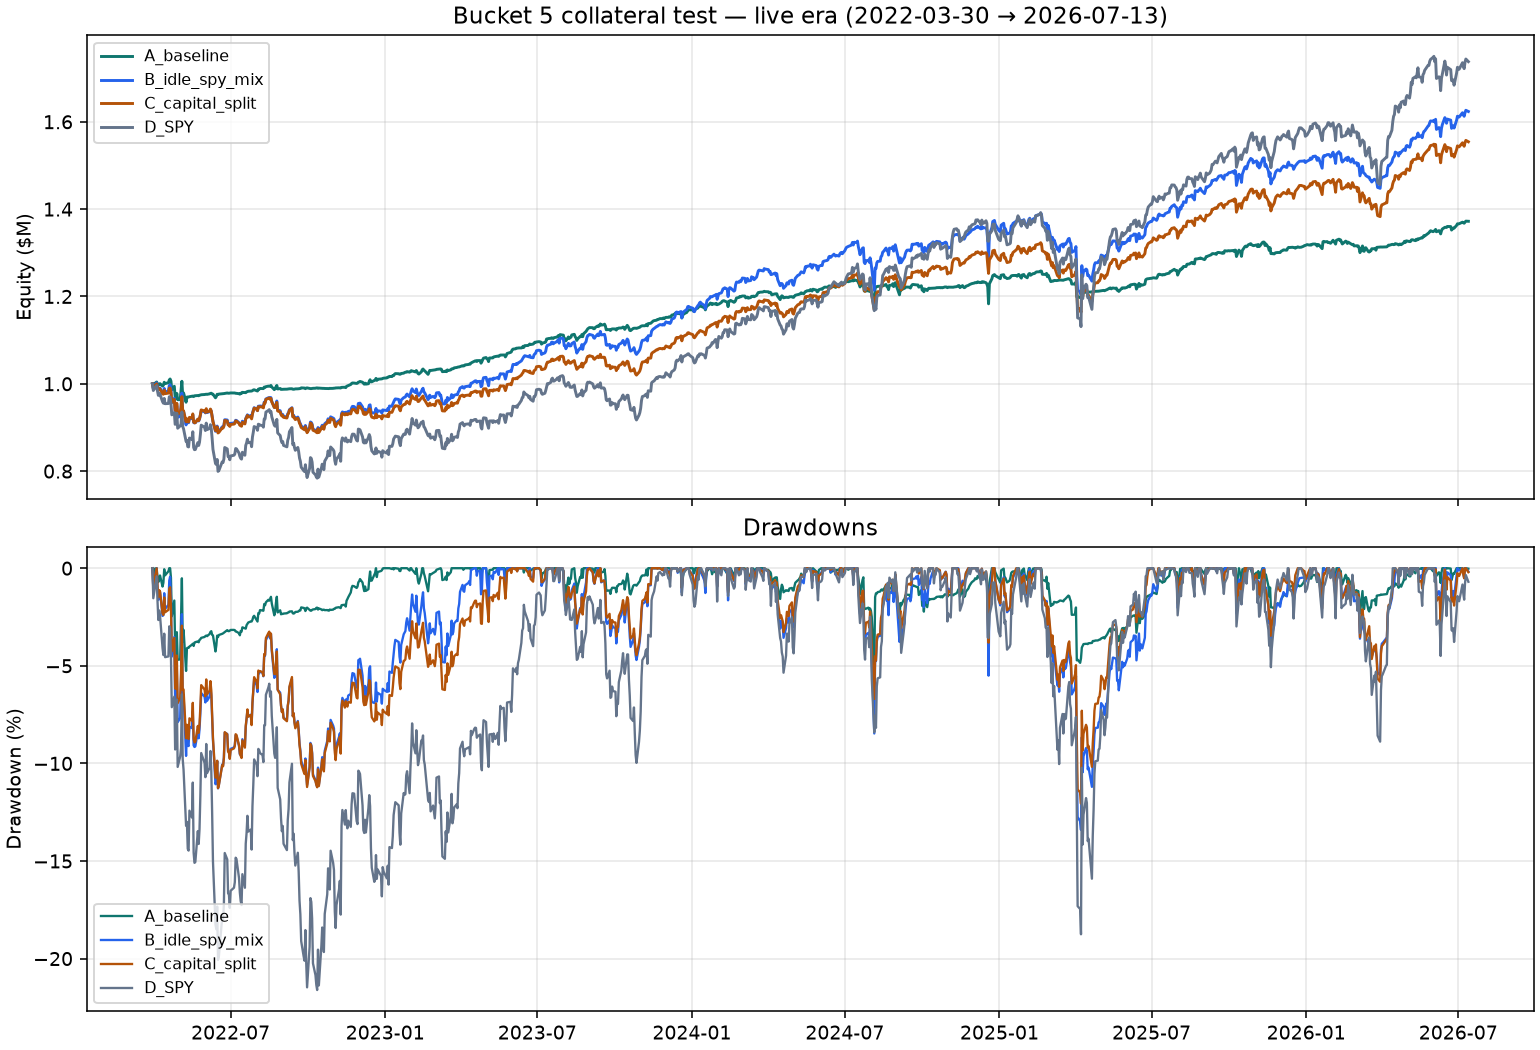

The file beside this chart, header and first rows:
date, A_baseline, B_idle_spy_mix, C_capital_split, D_SPY
2022-03-30, 1000000, 1000000, 1000000, 1000000
2022-03-31, 995479, 989231, 990044, 984609
2022-04-01, 999653, 994431, 993526, 987399
2022-04-04, 1004052, 1002165, 999955, 995858
2022-04-05, 999079, 992081, 991179, 983279
2022-04-06, 996916, 985921, 985182, 973447
2022-04-07, 999208, 990103, 988780, 978352
2022-04-08, 1000305, 990064, 988020, 975736
2022-04-11, 994609, 977657, 976834, 959058
2022-04-12, 996582, 978091, 976043, 955505
2022-04-13, 1003520, 989329, 984984, 966449
2022-04-14, 1000366, 981232, 977390, 954415
2022-04-18, 1002476, 983397, 978642, 954807
2022-04-19, 1008683, 995834, 989452, 970220
2022-04-20, 1010986, 997744, 990243, 969501
2022-04-21, 1006076, 986908, 980540, 955003
2022-04-22, 986044, 956775, 957421, 928799
2022-04-25, 994234, 966821, 964209, 934184
2022-04-26, 969742, 932464, 938436, 907129
2022-04-27, 966546, 930307, 938113, 909679
2022-04-28, 977836, 950026, 955247, 932658
2022-04-29, 963538, 923085, 930864, 898191
2022-05-02, 963747, 925283, 933672, 903597
2022-05-03, 983828, 946126, 945784, 907739
2022-05-04, 1005753, 978563, 970568, 935383
2022-05-05, 973018, 933578, 937577, 902137
2022-05-06, 979046, 937186, 937899, 896752
2022-05-09, 957775, 905790, 912907, 868040
2022-05-10, 969507, 917756, 919776, 870046
2022-05-11, 969799, 911409, 913012, 856224
2022-05-12, 969718, 910835, 912524, 855330
2022-05-13, 970396, 920829, 923088, 875779
2022-05-16, 971365, 920061, 921796, 872226
2022-05-17, 971864, 928668, 931016, 890168
2022-05-18, 970707, 911224, 912496, 854284
2022-05-19, 972455, 910366, 910753, 849052
2022-05-20, 972673, 910676, 911048, 849422
2022-05-23, 973068, 918350, 919192, 865315
2022-05-24, 972623, 914831, 915666, 858710
2022-05-25, 973894, 919459, 920095, 866296
2022-05-26, 974181, 927600, 928894, 883606
2022-05-27, 974902, 938065, 940100, 905298
2022-05-31, 975369, 936168, 937794, 900218
2022-06-01, 975802, 933238, 934369, 892937
2022-06-02, 976084, 940872, 943013, 909941
2022-06-03, 975780, 934059, 935394, 895008
2022-06-06, 976921, 936275, 937327, 897733
2022-06-07, 977965, 940971, 942154, 906344
2022-06-08, 978352, 936988, 937421, 896490
2022-06-09, 976475, 925587, 925822, 875169
2022-06-10, 976183, 913767, 912988, 849793
2022-06-13, 967866, 891253, 892697, 817528
2022-06-14, 970969, 892906, 893017, 815064
2022-06-15, 976056, 903175, 901370, 826684
2022-06-16, 975313, 889145, 887319, 799324
2022-06-17, 976385, 890907, 888716, 801047
2022-06-21, 976998, 901415, 899105, 821212
2022-06-22, 977227, 900827, 898475, 819724
2022-06-23, 977552, 905004, 902656, 827759
2022-06-24, 977916, 917727, 915996, 854077
... 1,014 more rows
